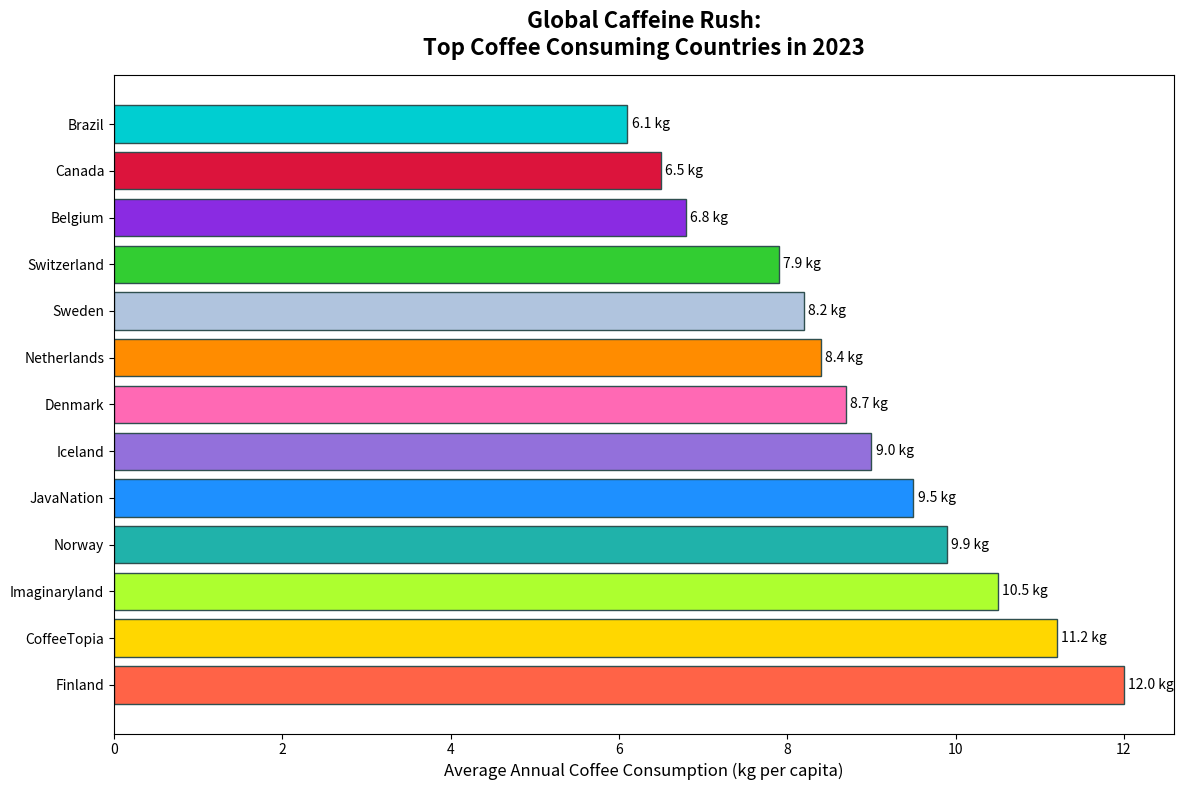

Write Python code to recreate this figure.
import matplotlib.pyplot as plt
import numpy as np

countries = ['Finland', 'Norway', 'Iceland', 'Denmark', 'Netherlands', 
             'Sweden', 'Switzerland', 'Belgium', 'Canada', 'Brazil',
             'Imaginaryland', 'CoffeeTopia', 'JavaNation']
consumption_kg = [12, 9.9, 9, 8.7, 8.4, 8.2, 7.9, 6.8, 6.5, 6.1, 
                  10.5, 11.2, 9.5]

sorted_indices = np.argsort(consumption_kg)[::-1]
countries_sorted = [countries[i] for i in sorted_indices]
consumption_sorted = [consumption_kg[i] for i in sorted_indices]

fig, ax = plt.subplots(figsize=(12, 8))

colors = ['#FF6347', '#FFD700', '#ADFF2F', '#20B2AA', '#1E90FF', 
          '#9370DB', '#FF69B4', '#FF8C00', '#B0C4DE', '#32CD32',
          '#8A2BE2', '#DC143C', '#00CED1']

ax.barh(countries_sorted, consumption_sorted, color=colors, edgecolor='darkslategray')

ax.set_title('Global Caffeine Rush:\nTop Coffee Consuming Countries in 2023', fontsize=16, fontweight='bold', pad=15)
ax.set_xlabel('Average Annual Coffee Consumption (kg per capita)', fontsize=12)

for bar in ax.containers[0]:
    width = bar.get_width()
    ax.annotate(f'{width} kg', xy=(width, bar.get_y() + bar.get_height() / 2),
                xytext=(3, 0), textcoords='offset points',
                ha='left', va='center', fontsize=10, color='black')

ax.tick_params(axis='y', which='major', labelsize=10)

plt.tight_layout()
plt.show()
